The GitHub repository AllenDuong/gestures contains a labelled image folder "data" with 4 categories: peace sign gesture, rock on gesture, shaka gesture, thumbs up gesture. Examples follow, each with its label.

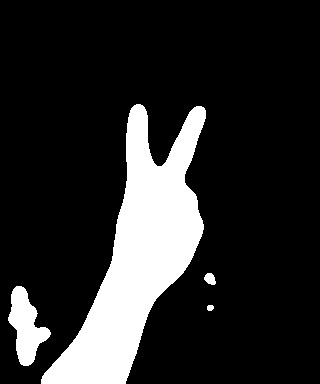
Label: peace sign gesture

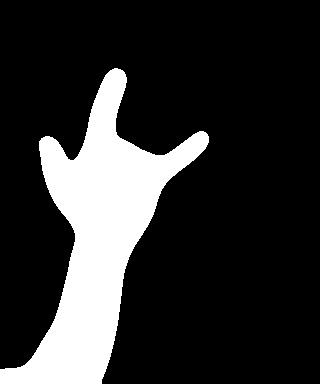
Label: rock on gesture

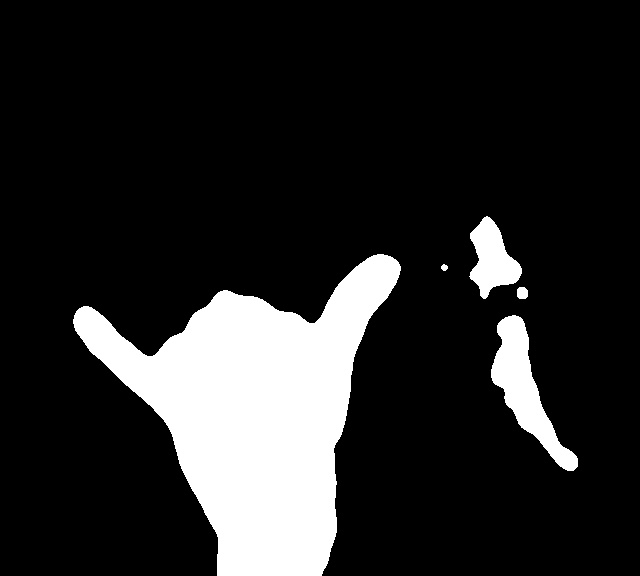
Label: shaka gesture

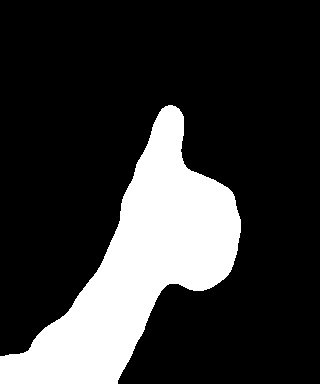
Label: thumbs up gesture

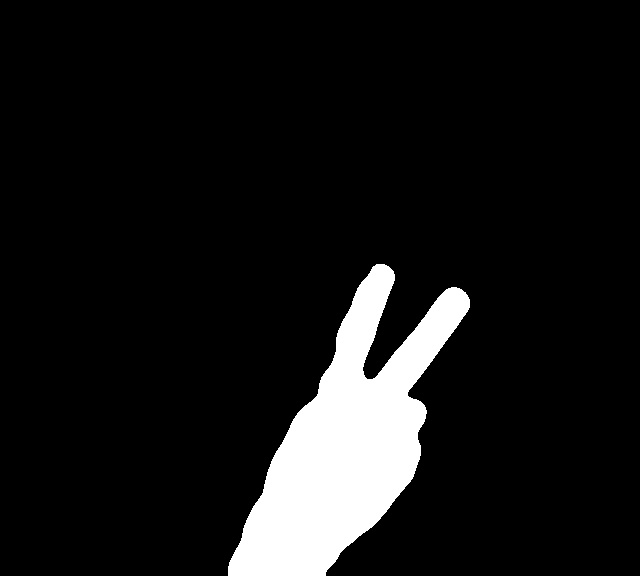
Label: peace sign gesture

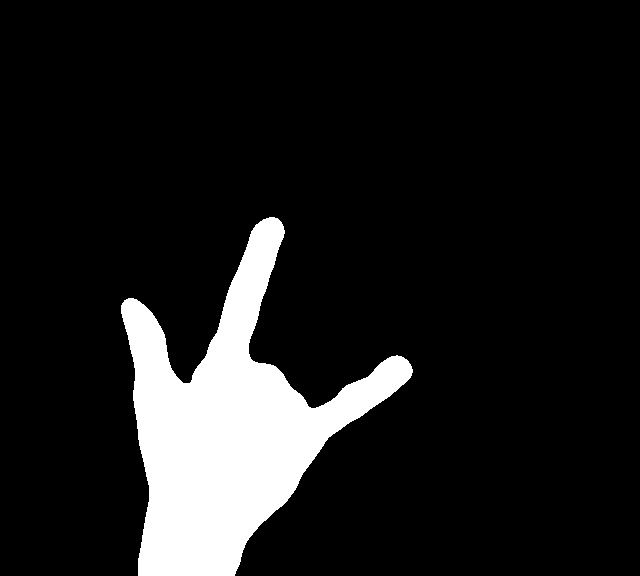
Label: rock on gesture
